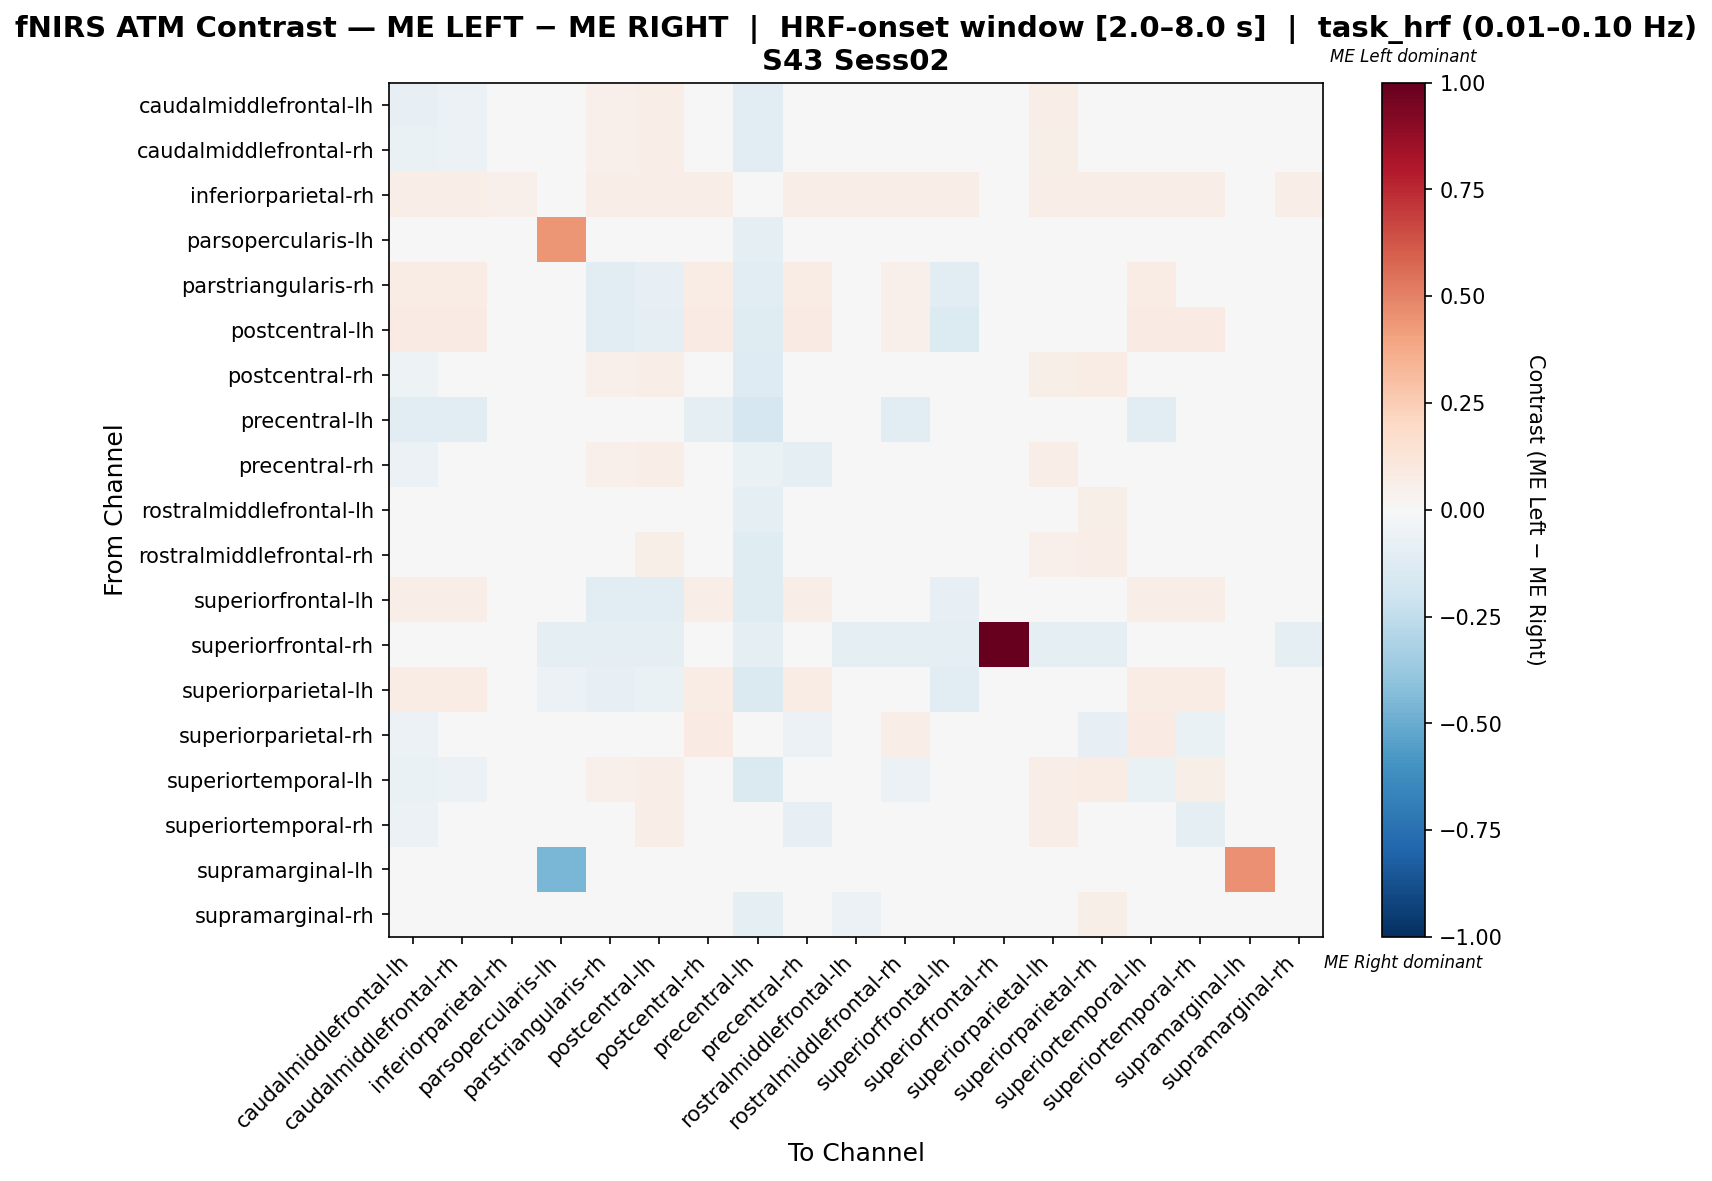

Values plotted in this chart, from the file beside it:
, caudalmiddlefrontal-lh, caudalmiddlefrontal-rh, inferiorparietal-rh, parsopercularis-lh, parstriangularis-rh, postcentral-lh, postcentral-rh, precentral-lh, precentral-rh, rostralmiddlefrontal-lh, rostralmiddlefrontal-rh, superiorfrontal-lh, superiorfrontal-rh, superiorparietal-lh, superiorparietal-rh, superiortemporal-lh, superiortemporal-rh, supramarginal-lh, supramarginal-rh
caudalmiddlefrontal-lh, -0.08518, -0.06161, 0.02286, 0.0, 0.05143, 0.06857, -0.008036, -0.1027, -0.02714, 0.01446, -0.01696, 0.02857, 0.0, 0.06286, 0.02964, -0.02714, 0.002857, 0.0, 0.0475
caudalmiddlefrontal-rh, -0.06834, -0.05589, 0.02235, 0.0, 0.05028, 0.06704, -0.01406, -0.1034, -0.01662, 0.001589, -0.02268, 0.02793, 0.0, 0.06145, 0.03814, -0.02524, 0.00366, 0.0, 0.03383
inferiorparietal-rh, 0.06757, 0.06757, 0.05405, 0.0, 0.06757, 0.06757, 0.06757, 0.0, 0.06757, 0.06757, 0.06757, 0.06757, 0.0, 0.06757, 0.06757, 0.06757, 0.06757, 0.0, 0.06757
parsopercularis-lh, 0.0, 0.0, 0.0, 0.4429, -0.04286, -0.04286, 0.0, -0.1, 0.0, -0.04286, -0.01429, -0.04286, 0.0, -0.04286, -0.02857, 0.0, 0.0, -0.04286, -0.04286
parstriangularis-rh, 0.07353, 0.07353, 0.02941, -0.04348, -0.1077, -0.07864, 0.07353, -0.1087, 0.07353, -0.04987, 0.05179, -0.1154, 0.0, -0.01343, 0.03005, 0.07353, 0.03005, 0.0, 0.008312
postcentral-lh, 0.07831, 0.07831, 0.0241, -0.04878, -0.1165, -0.09844, 0.07831, -0.122, 0.07831, -0.02498, 0.05392, -0.1406, 0.0, -0.0313, 0.02953, 0.07831, 0.07831, 0.0, 0.005143
postcentral-rh, -0.05397, -0.04296, 0.02235, 0.0, 0.05028, 0.06704, -0.0428, -0.1322, 0.009247, -0.007031, -0.04855, 0.02793, 0.0, 0.06145, 0.07263, -0.04822, 0.03814, 0.0, 0.02665
precentral-lh, -0.1116, -0.1116, 0.0, -0.02326, -0.02791, -0.02791, -0.09767, -0.1674, -0.04651, -0.04651, -0.1116, -0.02791, 0.0, -0.0186, -0.009302, -0.1116, -0.0186, 0.0, -0.04186
precentral-rh, -0.06208, -0.03997, 0.02286, 0.0, 0.05143, 0.06857, 0.009212, -0.06557, -0.0894, -0.008931, 0.009212, 0.02857, 0.0, 0.06286, 0.01418, 0.01989, -0.04593, 0.0, 0.02511
rostralmiddlefrontal-lh, 0.003818, -0.01133, 0.032, -0.01515, 0.03412, 0.0417, -0.01133, -0.09848, -0.01133, -0.04964, -0.01891, 0.009697, 0.0, 0.0417, 0.05685, 0.01139, 0.003818, 0.0, -0.01891
rostralmiddlefrontal-rh, -0.04198, -0.03484, 0.02235, -0.009615, 0.04066, 0.05742, -0.026, -0.125, 0.01571, -0.013, -0.04042, 0.01832, 0.0, 0.05184, 0.06301, -0.03717, 0.03897, 0.0, 0.01974
superiorfrontal-lh, 0.06667, 0.06667, 0.04444, -0.04878, -0.1041, -0.1041, 0.06667, -0.122, 0.06667, -0.006504, 0.04228, -0.08184, 0.0, -0.03089, 0.01789, 0.06667, 0.06667, 0.0, -0.006504
superiorfrontal-rh, 0.0, 0.0, 0.0, -0.1, -0.1, -0.1, 0.0, -0.1, 0.0, -0.1, -0.1, -0.1, 1.0, -0.1, -0.1, 0.0, 0.0, 0.0, -0.1
superiorparietal-lh, 0.07643, 0.07643, 0.02548, -0.05714, -0.08553, -0.06642, 0.07643, -0.1429, 0.07643, -0.03476, 0.04786, -0.111, 0.0, -0.04422, 0.01929, 0.07643, 0.07643, 0.0, -0.009281
superiorparietal-rh, -0.05963, -0.03399, 0.02326, -0.02564, 0.01386, 0.03131, 0.0814, -0.03846, -0.05963, 0.00805, 0.06857, -0.009392, 0.0, 0.02549, -0.07826, 0.0814, -0.06544, 0.0, 0.03712
superiortemporal-lh, -0.06744, -0.06172, 0.02286, 0.0, 0.05143, 0.06857, -0.04249, -0.141, 0.02231, 0.007253, -0.05531, 0.02857, 0.0, 0.06286, 0.07429, -0.06744, 0.05505, 0.0, 0.04223
superiortemporal-rh, -0.06146, -0.04003, 0.02326, 0.0, 0.04518, 0.06977, 0.02425, -0.04286, -0.08289, -0.02492, 0.02425, 0.02907, 0.0, 0.06395, -0.00299, 0.04568, -0.0887, 0.0, 0.01844
supramarginal-lh, 0.0, 0.0, 0.0, -0.4545, 0.0, 0.0, 0.0, 0.0, 0.0, 0.0, 0.0, 0.0, 0.0, 0.0, 0.0, 0.0, 0.0, 0.4545, 0.0
supramarginal-rh, 0.01473, -0.001938, 0.02326, -0.01667, 0.01899, 0.03643, -0.001938, -0.1, -0.001938, -0.06182, -0.01027, -0.004264, 0.0, 0.03062, 0.05891, 0.02306, 0.01725, 0.0, -0.02442
